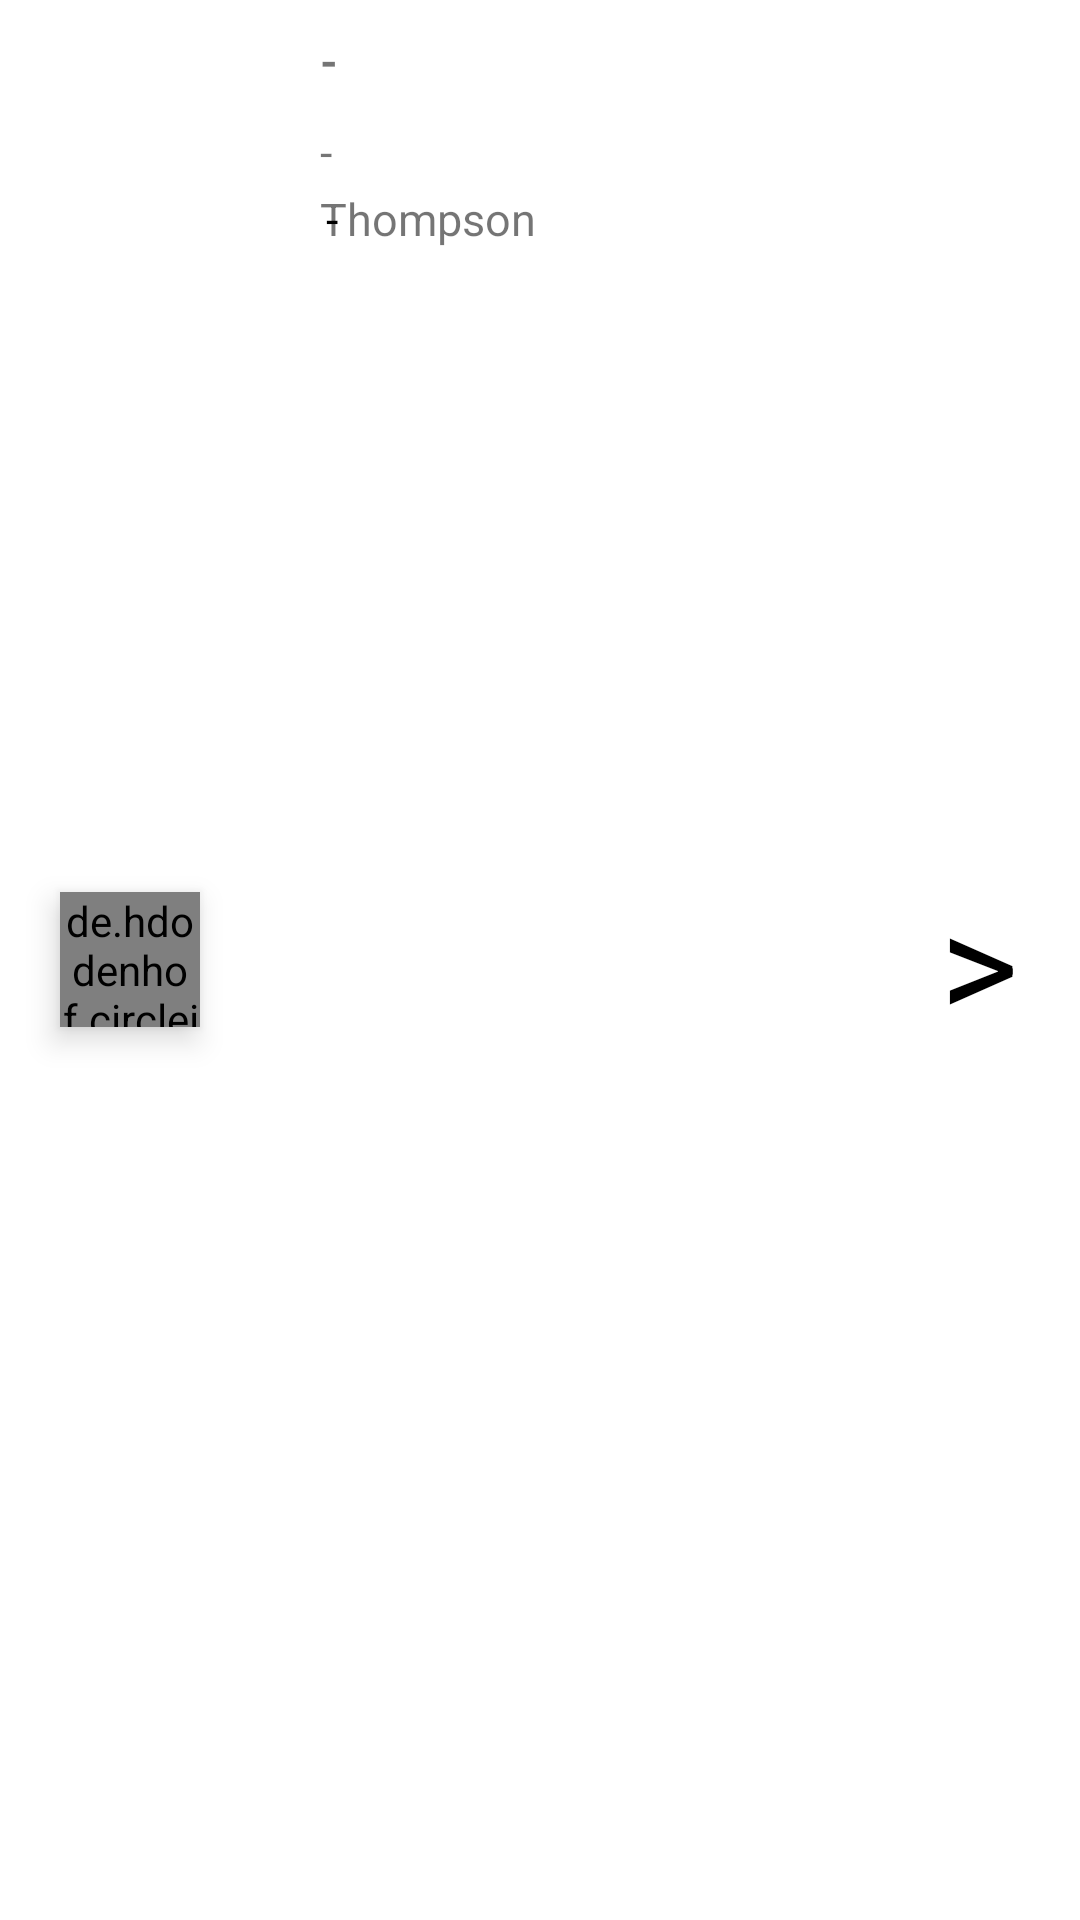

Write the Android layout XML for this screen, with the resource values it uses.
<!-- AndroidManifest.xml: application theme Theme.NYTimesArticles -->
<!-- res/layout/dashboard_articles_item.xml -->
<?xml version="1.0" encoding="utf-8"?>
<LinearLayout xmlns:android="http://schemas.android.com/apk/res/android"
    xmlns:tools="http://schemas.android.com/tools"
    android:layout_width="match_parent"
    android:layout_height="wrap_content"
    android:layout_marginBottom="@dimen/huge"
    android:orientation="horizontal"
    android:weightSum="12">


    <de.hdodenhof.circleimageview.CircleImageView
        android:layout_width="0dp"
        android:layout_weight="2"
        android:layout_gravity="center"
        android:layout_height="45dp"
        android:layout_marginLeft="@dimen/large"
        android:layout_marginRight="@dimen/large"
        android:elevation="6dp"
        android:src="@drawable/profile_pic_default"
        tools:targetApi="lollipop" />


    <RelativeLayout
        android:layout_width="0dp"
        android:layout_weight="8"
        android:layout_height="wrap_content"
        android:layout_marginLeft="@dimen/small"
        android:layout_marginRight="@dimen/small">

        <TextView
            android:id="@+id/tv_article_item_body"
            android:layout_width="wrap_content"
            android:layout_height="wrap_content"
            android:layout_margin="@dimen/small"
            android:layout_marginTop="@dimen/huge"
            android:ellipsize="end"
            android:maxLines="2"
            android:text="@string/dash"
            android:textSize="@dimen/medium_text"
            android:textStyle="bold" />

        <TextView
            android:id="@+id/tv_article_item_author"
            android:layout_width="wrap_content"
            android:layout_height="wrap_content"
            android:layout_below="@+id/tv_article_item_body"
            android:layout_alignLeft="@+id/tv_article_item_body"
            android:layout_alignRight="@+id/tv_article_item_body"
            android:ellipsize="end"
            android:maxLines="1"
            android:text="@string/dash"
            android:textSize="@dimen/medium_text" />

        <TextView
            android:id="@+id/tv_article_item_thompson"
            android:layout_width="80dp"
            android:layout_height="wrap_content"
            android:layout_below="@+id/tv_article_item_author"
            android:layout_alignLeft="@+id/tv_article_item_body"
            android:layout_marginTop="@dimen/tiny"
            android:ellipsize="end"
            android:maxLines="1"
            android:text="@string/Thompson"
            android:textSize="@dimen/medium_text" />


        <TextView
            android:id="@+id/tv_article_item_date"
            android:layout_width="wrap_content"
            android:layout_height="wrap_content"
            android:layout_below="@+id/tv_article_item_author"
            android:layout_alignTop="@+id/tv_article_item_thompson"
            android:layout_alignRight="@+id/tv_article_item_body"
            android:ellipsize="end"
            android:maxLines="1"
            android:text="@string/dash"
            android:textColor="@color/black"
            android:textSize="@dimen/medium_text" />

    </RelativeLayout>

    <TextView
        android:layout_width="0dp"
        android:layout_weight="1.4"
        android:layout_gravity="center"
        android:layout_height="wrap_content"
        android:layout_marginLeft="@dimen/large"
        android:text=">"
        android:textColor="@color/black"
        android:textSize="50sp" />

</LinearLayout>
<!-- resources referenced by this layout -->
<resources>
  <dimen name="huge">30dp</dimen>
  <dimen name="large">20dp</dimen>
  <dimen name="medium_text">15sp</dimen>
  <dimen name="small">10dp</dimen>
  <dimen name="tiny">2dp</dimen>
  <string name="Thompson">Thompson</string>
  <string name="dash">-</string>
  <style name="Theme.NYTimesArticles" parent="Theme.MaterialComponents.DayNight.DarkActionBar">
          
          <item name="colorPrimary">@color/purple_500</item>
          <item name="colorPrimaryVariant">@color/purple_700</item>
          <item name="colorOnPrimary">@color/white</item>
          
          <item name="colorSecondary">@color/teal_200</item>
          <item name="colorSecondaryVariant">@color/teal_700</item>
          <item name="colorOnSecondary">@color/black</item>
          
          <item name="android:statusBarColor" tools:targetApi="l">?attr/colorPrimaryVariant</item>
          
      </style>
  <!-- not gathered from this repository: default colours our renderer supplied (Android Studio template values) -->
  <color name="purple_500">#FF6200EE</color>
  <color name="purple_700">#FF3700B3</color>
  <color name="teal_200">#FF03DAC5</color>
  <color name="teal_700">#FF018786</color>
  <color name="black">#FF000000</color>
  <color name="white">#FFFFFFFF</color>
</resources>
